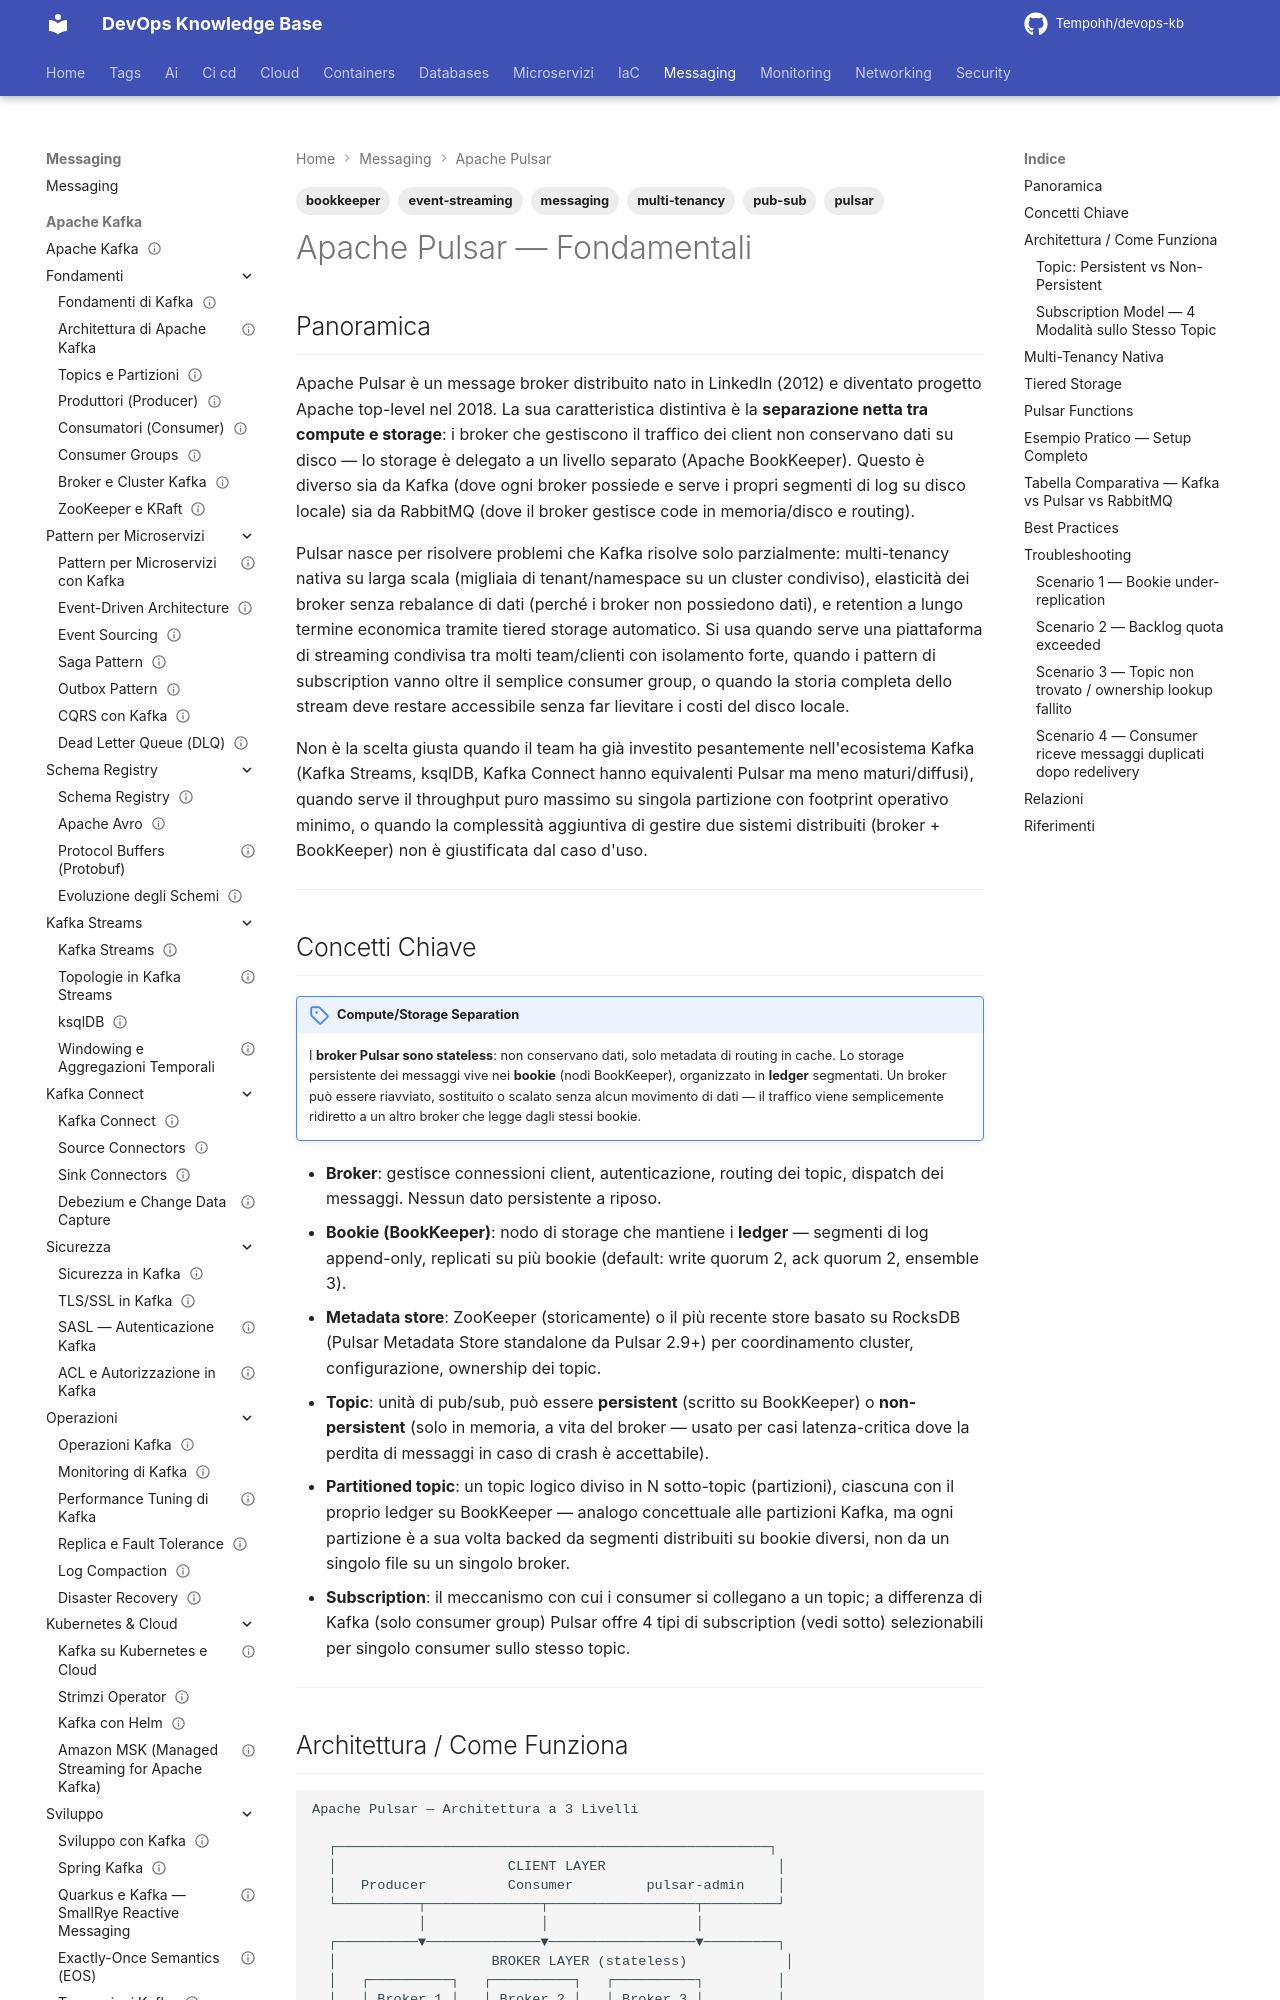

repository: Tempohh/devops-kb · page: messaging/pulsar/fondamentali/index.html · generator: mkdocs

---
title: "Apache Pulsar — Fondamentali"
slug: fondamentali
category: messaging
tags: [pulsar, messaging, event-streaming, pub-sub, multi-tenancy, bookkeeper]
search_keywords: [apache pulsar, pulsar broker, bookkeeper, bookie, pulsar vs kafka, pulsar vs rabbitmq, tiered storage, pulsar functions, pulsar tenant namespace topic, subscription model pulsar, key_shared subscription, geo-replication pulsar, pulsar-admin, pulsar client python, pulsar client java, segmented log storage, compute storage separation, multi-tenant messaging, pulsar io connectors]
parent: messaging/_index
related: [messaging/kafka/_index, messaging/rabbitmq/_index, messaging/rabbitmq/vs-kafka]
official_docs: https://pulsar.apache.org/docs/
status: complete
difficulty: advanced
last_updated: 2026-10-02
---

# Apache Pulsar — Fondamentali

## Panoramica

Apache Pulsar è un message broker distribuito nato in LinkedIn (2012) e diventato progetto Apache top-level nel 2018. La sua caratteristica distintiva è la **separazione netta tra compute e storage**: i broker che gestiscono il traffico dei client non conservano dati su disco — lo storage è delegato a un livello separato (Apache BookKeeper). Questo è diverso sia da Kafka (dove ogni broker possiede e serve i propri segmenti di log su disco locale) sia da RabbitMQ (dove il broker gestisce code in memoria/disco e routing).

Pulsar nasce per risolvere problemi che Kafka risolve solo parzialmente: multi-tenancy nativa su larga scala (migliaia di tenant/namespace su un cluster condiviso), elasticità dei broker senza rebalance di dati (perché i broker non possiedono dati), e retention a lungo termine economica tramite tiered storage automatico. Si usa quando serve una piattaforma di streaming condivisa tra molti team/clienti con isolamento forte, quando i pattern di subscription vanno oltre il semplice consumer group, o quando la storia completa dello stream deve restare accessibile senza far lievitare i costi del disco locale.

Non è la scelta giusta quando il team ha già investito pesantemente nell'ecosistema Kafka (Kafka Streams, ksqlDB, Kafka Connect hanno equivalenti Pulsar ma meno maturi/diffusi), quando serve il throughput puro massimo su singola partizione con footprint operativo minimo, o quando la complessità aggiuntiva di gestire due sistemi distribuiti (broker + BookKeeper) non è giustificata dal caso d'uso.

---
